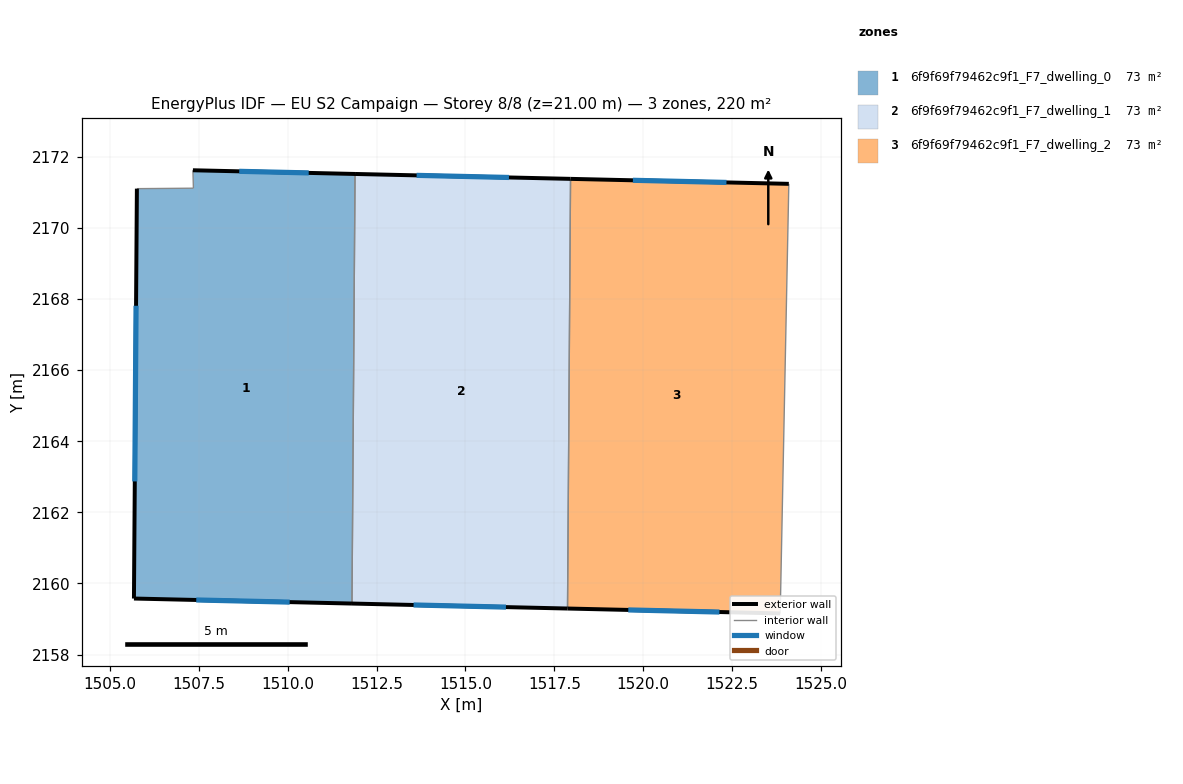
=== STOREY PLAN SPEC (per zone: floor XY polygon, exterior-wall plan segments, windows/doors) ===
zone 1: 6f9f69f79462c9f1_F7_dwelling_0  (73.2 m²)
  floor: (1511.90, 2171.52) (1511.81, 2159.44) (1505.68, 2159.58) (1505.76, 2171.10) (1507.35, 2171.12) (1507.34, 2171.62)
  exterior wall: (1511.90, 2171.52) – (1507.34, 2171.62)  [4.6 m]
    window: (1510.59, 2171.55) – (1508.64, 2171.59)  [2.5 m²]
  exterior wall: (1505.68, 2159.58) – (1511.81, 2159.44)  [6.1 m]
    window: (1507.43, 2159.54) – (1510.06, 2159.48)  [3.4 m²]
  exterior wall: (1505.76, 2171.10) – (1505.68, 2159.58)  [11.5 m]
    window: (1505.74, 2167.81) – (1505.70, 2162.87)  [6.4 m²]
  interior walls: 3
zone 2: 6f9f69f79462c9f1_F7_dwelling_1  (73.2 m²)
  floor: (1517.96, 2171.38) (1517.87, 2159.30) (1511.81, 2159.44) (1511.90, 2171.52)
  exterior wall: (1511.81, 2159.44) – (1517.87, 2159.30)  [6.1 m]
    window: (1513.54, 2159.40) – (1516.14, 2159.34)  [3.3 m²]
  exterior wall: (1517.96, 2171.38) – (1511.90, 2171.52)  [6.1 m]
    window: (1516.22, 2171.42) – (1513.63, 2171.48)  [3.3 m²]
  interior walls: 2
zone 3: 6f9f69f79462c9f1_F7_dwelling_2  (73.2 m²)
  floor: (1524.09, 2171.24) (1523.85, 2159.16) (1517.87, 2159.30) (1517.96, 2171.38)
  exterior wall: (1524.09, 2171.24) – (1517.96, 2171.38)  [6.1 m]
    window: (1522.34, 2171.28) – (1519.71, 2171.34)  [3.4 m²]
  exterior wall: (1517.87, 2159.30) – (1523.85, 2159.16)  [6.0 m]
    window: (1519.58, 2159.26) – (1522.14, 2159.20)  [3.3 m²]
  interior walls: 2

=== DERIVED (storey summary) ===
Building: EU S2 Campaign
Storey: 8 of 8  (floor level z = 21.00 m)
Storey gross floor area: 219.7 m²
Zones on this storey: 3
  - 6f9f69f79462c9f1_F7_dwelling_0: floor 73.2 m²; exterior wall 22.2 m (66.7 m²); 3 window(s) 12.2 m²; WWR 18.4%
  - 6f9f69f79462c9f1_F7_dwelling_1: floor 73.2 m²; exterior wall 12.1 m (36.4 m²); 2 window(s) 6.7 m²; WWR 18.4%
  - 6f9f69f79462c9f1_F7_dwelling_2: floor 73.2 m²; exterior wall 12.1 m (36.4 m²); 2 window(s) 6.7 m²; WWR 18.4%
Zone adjacency (shared interzone walls):
  - 6f9f69f79462c9f1_F7_dwelling_0 ↔ 6f9f69f79462c9f1_F7_dwelling_1
  - 6f9f69f79462c9f1_F7_dwelling_1 ↔ 6f9f69f79462c9f1_F7_dwelling_2